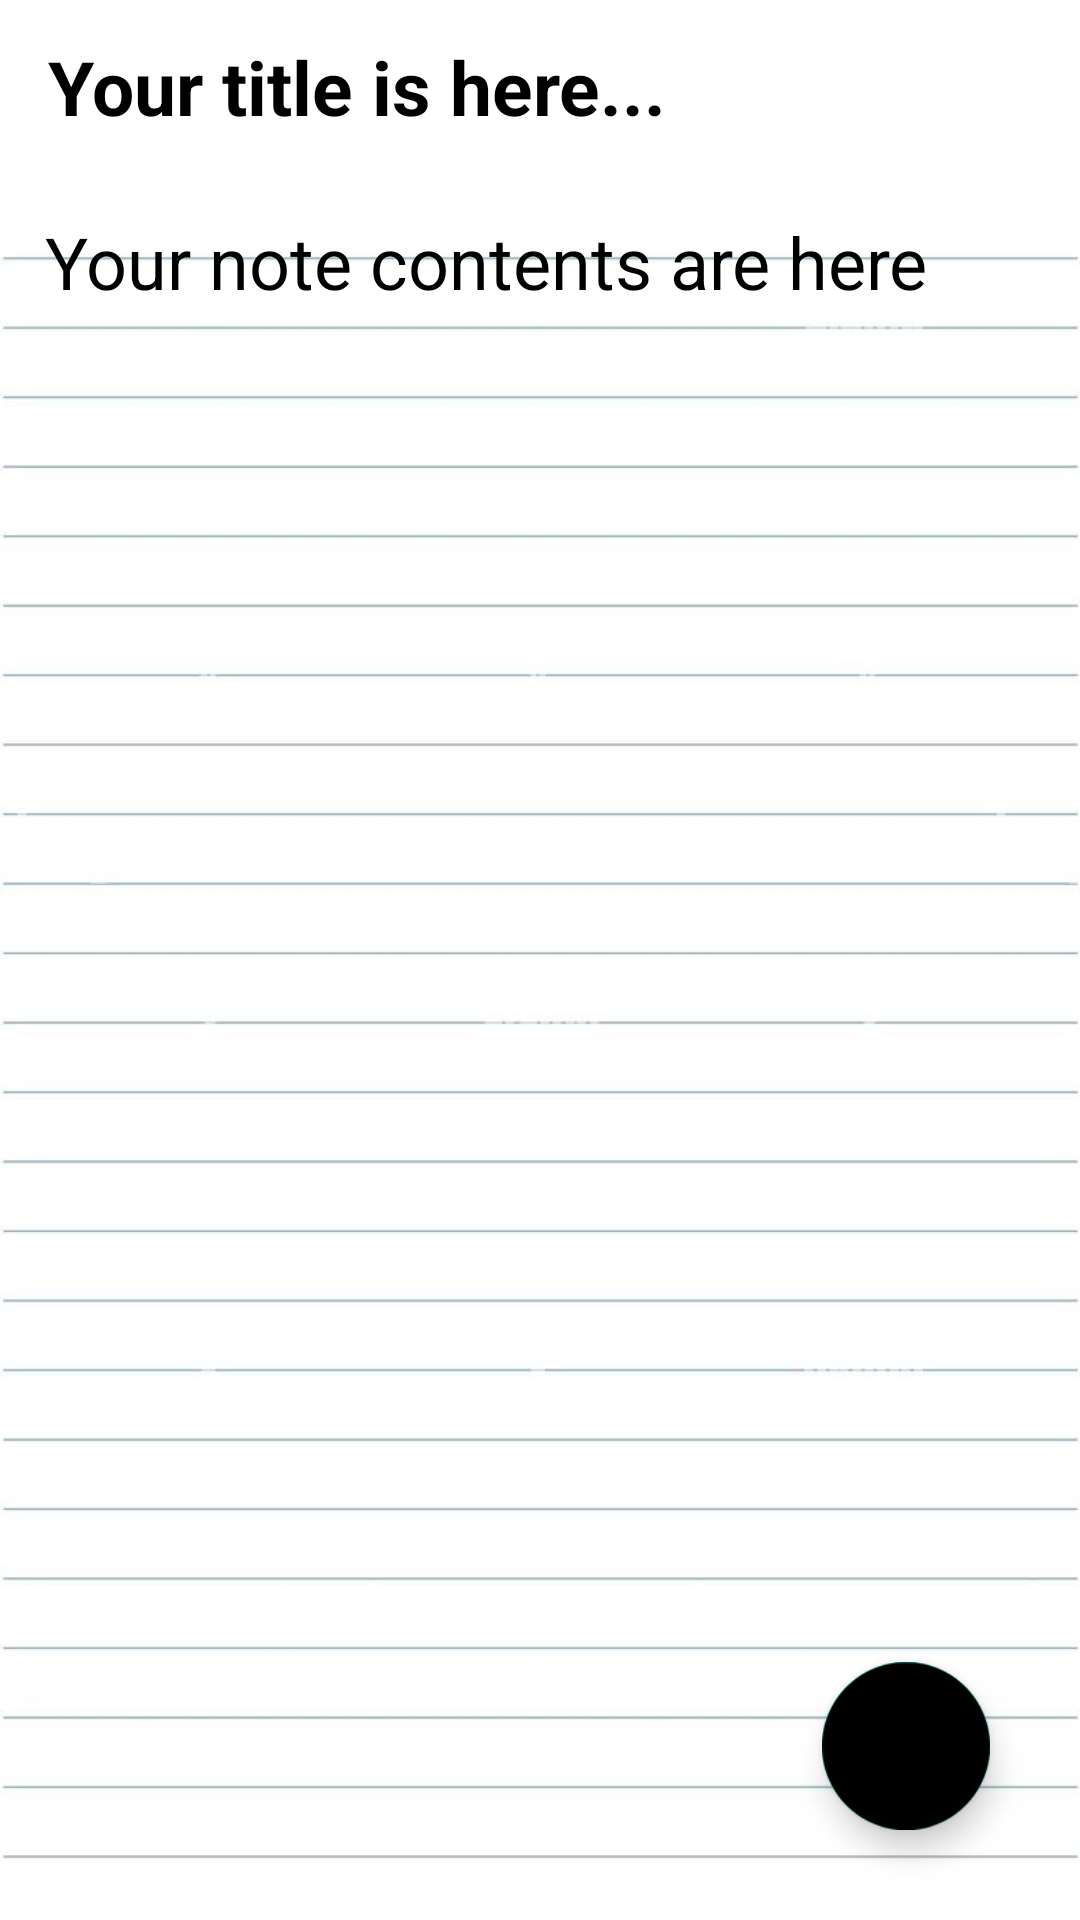

Write the Android layout XML for this screen, with the resource values it uses.
<!-- AndroidManifest.xml: application theme Theme.NotePasswordManager -->
<!-- res/layout/activity_notedetails.xml -->
<?xml version="1.0" encoding="utf-8"?>
<RelativeLayout xmlns:android="http://schemas.android.com/apk/res/android"
    xmlns:app="http://schemas.android.com/apk/res-auto"
    xmlns:tools="http://schemas.android.com/tools"
    android:layout_width="match_parent"
    android:layout_height="match_parent"
    tools:context=".notedetails">

    <androidx.appcompat.widget.Toolbar
        android:id="@+id/toolbarofnotedetail"
        android:layout_width="match_parent"
        android:layout_height="?attr/actionBarSize"
        android:background="@color/white">

        <TextView
            android:id="@+id/titleofnotedetail"
            android:layout_width="match_parent"
            android:layout_height="match_parent"
            android:paddingTop="12dp"
            android:text="Your title is here..."
            android:textColor="@color/black"
            android:textSize="25sp"
            android:textStyle="bold" />
    </androidx.appcompat.widget.Toolbar>

    <TextView
        android:id="@+id/contentofnotedetail"
        android:layout_width="match_parent"
        android:layout_height="match_parent"
        android:layout_below="@id/toolbarofnotedetail"
        android:background="@drawable/textbook"
        android:gravity="top|left"
        android:padding="15dp"
        android:text="Your note contents are here"
        android:textColor="@color/black"
        android:textSize="24sp"></TextView>

    <com.google.android.material.floatingactionbutton.FloatingActionButton
        android:id="@+id/gotoeditnote"
        android:layout_width="wrap_content"
        android:layout_height="wrap_content"
        android:layout_alignParentRight="true"
        android:layout_alignParentBottom="true"
        android:layout_gravity="bottom|end"
        android:layout_marginRight="30dp"
        android:layout_marginBottom="30dp"
        android:background="#A1F4FB"
        android:src="@mipmap/edit"
        app:maxImageSize="56dp"></com.google.android.material.floatingactionbutton.FloatingActionButton>


</RelativeLayout>
<!-- resources referenced by this layout -->
<resources>
  <color name="black">#FF000000</color>
  <color name="white">#FFFFFFFF</color>
  <!-- drawable textbook: jpg bitmap (drawable, 85864 bytes) -->
  <!-- mipmap edit: png bitmap (mipmap-hdpi, 5403 bytes) -->
  <style name="Theme.NotePasswordManager" parent="Theme.MaterialComponents.DayNight.DarkActionBar">
          
          <item name="colorPrimary">@color/purple_500</item>
          <item name="colorPrimaryVariant">@color/purple_700</item>
          <item name="colorOnPrimary">@color/white</item>
          
          <item name="colorSecondary">@color/teal_200</item>
          <item name="colorSecondaryVariant">@color/teal_700</item>
          <item name="colorOnSecondary">@color/black</item>
          
          <item name="android:statusBarColor" tools:targetApi="l">#5D93E9</item>
  
          <item name="android:navigationBarColor" tools:targetApi="l">#5D93E9</item>
          
      </style>
  <color name="purple_500">#FF6200EE</color>
  <color name="purple_700">#FF3700B3</color>
  <color name="teal_200">#FF03DAC5</color>
  <color name="teal_700">#FF018786</color>
</resources>
